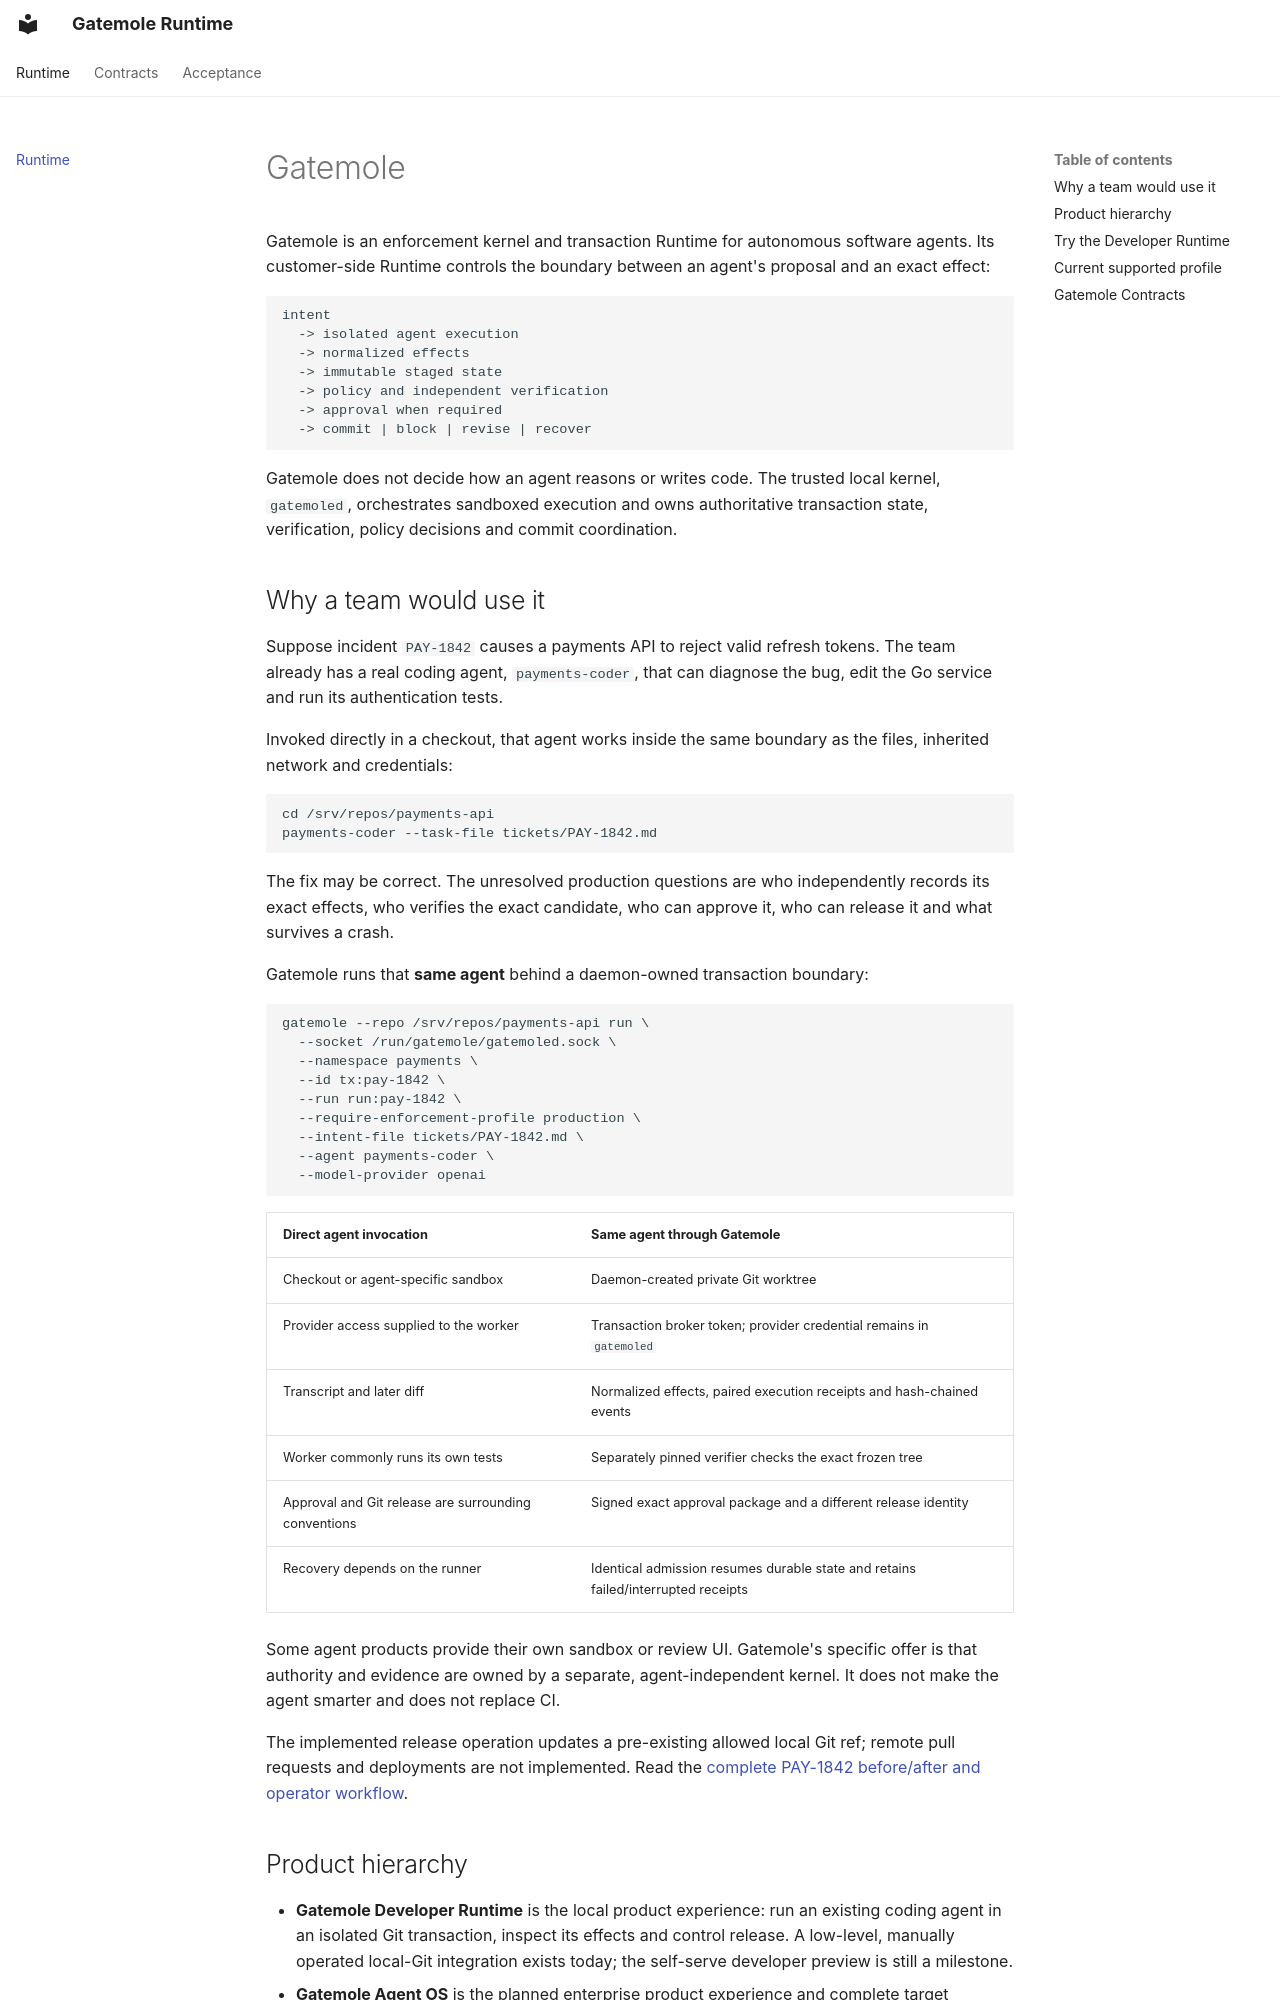

repository: duriantaco/gatemole · page: index.html · generator: mkdocs

# Gatemole

Gatemole is an enforcement kernel and transaction Runtime for autonomous software
agents. Its customer-side Runtime controls the boundary between an agent's
proposal and an exact effect:

```text
intent
  -> isolated agent execution
  -> normalized effects
  -> immutable staged state
  -> policy and independent verification
  -> approval when required
  -> commit | block | revise | recover
```

Gatemole does not decide how an agent reasons or writes code. The trusted local
kernel, `gatemoled`, orchestrates sandboxed execution and owns authoritative
transaction state, verification, policy decisions and commit coordination.

## Why a team would use it

Suppose incident `PAY-1842` causes a payments API to reject valid refresh
tokens. The team already has a real coding agent, `payments-coder`, that can
diagnose the bug, edit the Go service and run its authentication tests.

Invoked directly in a checkout, that agent works inside the same boundary as
the files, inherited network and credentials:

```sh
cd /srv/repos/payments-api
payments-coder --task-file tickets/PAY-1842.md
```

The fix may be correct. The unresolved production questions are who
independently records its exact effects, who verifies the exact candidate, who
can approve it, who can release it and what survives a crash.

Gatemole runs that **same agent** behind a daemon-owned transaction boundary:

```sh
gatemole --repo /srv/repos/payments-api run \
  --socket /run/gatemole/gatemoled.sock \
  --namespace payments \
  --id tx:pay-1842 \
  --run run:pay-1842 \
  --require-enforcement-profile production \
  --intent-file tickets/PAY-1842.md \
  --agent payments-coder \
  --model-provider openai
```

| Direct agent invocation | Same agent through Gatemole |
| --- | --- |
| Checkout or agent-specific sandbox | Daemon-created private Git worktree |
| Provider access supplied to the worker | Transaction broker token; provider credential remains in `gatemoled` |
| Transcript and later diff | Normalized effects, paired execution receipts and hash-chained events |
| Worker commonly runs its own tests | Separately pinned verifier checks the exact frozen tree |
| Approval and Git release are surrounding conventions | Signed exact approval package and a different release identity |
| Recovery depends on the runner | Identical admission resumes durable state and retains failed/interrupted receipts |

Some agent products provide their own sandbox or review UI. Gatemole's specific
offer is that authority and evidence are owned by a separate, agent-independent
kernel. It does not make the agent smarter and does not replace CI.

The implemented release operation updates a pre-existing allowed local Git
ref; remote pull requests and deployments are not implemented. Read the
[complete PAY-1842 before/after and operator workflow](https://github.com/duriantaco/gatemole/blob/main/docs/EXAMPLES.md#real-life-use-case-govern-an-ai-hotfix).
